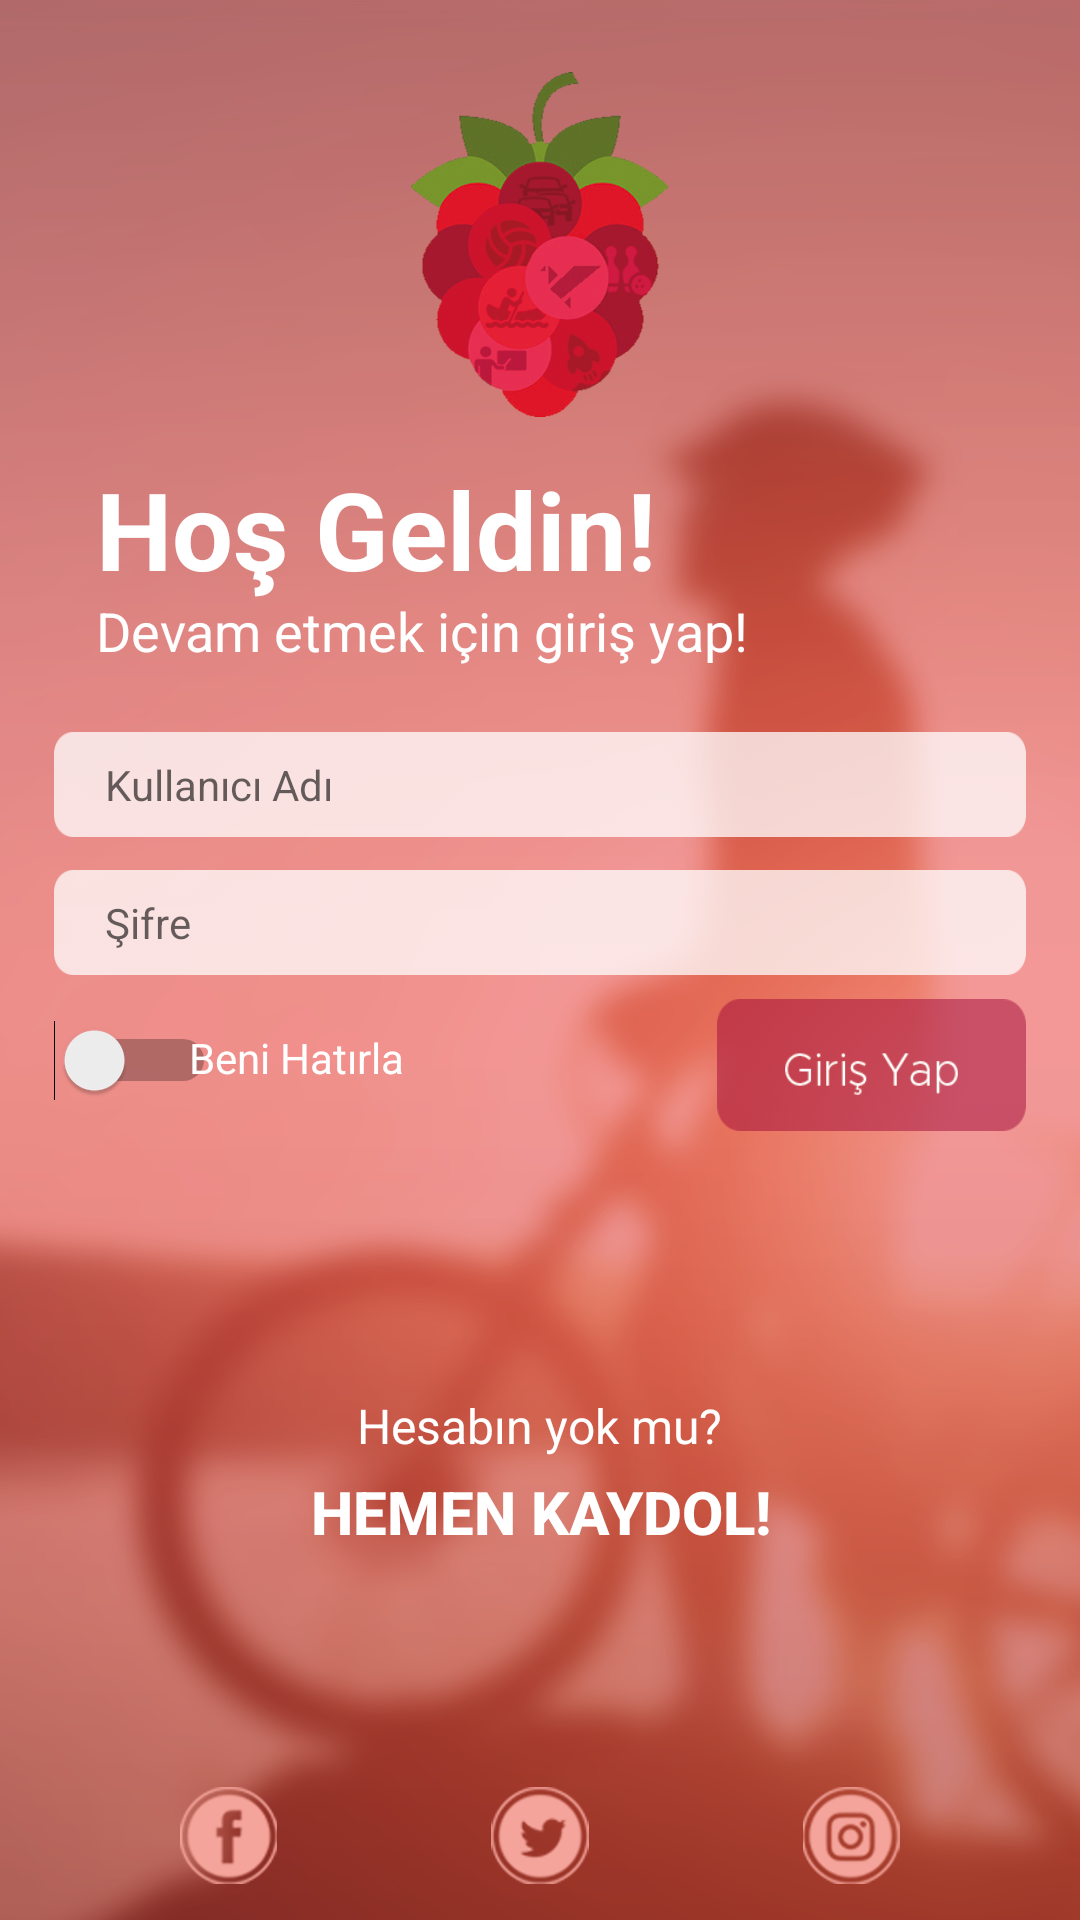

Here is an Android app screen rendered from its layout file. Give the layout XML and the strings, colors and styles it references.
<!-- AndroidManifest.xml: activity theme Theme.AppCompat.Light.NoActionBar -->
<!-- res/layout/activity_login.xml -->
<?xml version="1.0" encoding="utf-8"?>
<RelativeLayout xmlns:android="http://schemas.android.com/apk/res/android"
    xmlns:app="http://schemas.android.com/apk/res-auto"
    xmlns:tools="http://schemas.android.com/tools"
    android:layout_width="match_parent"
    android:layout_height="match_parent"
    android:background="@drawable/loginbackground"
    tools:context=".LoginActivity">

    <Button
        android:id="@+id/btnGoRegister"
        android:layout_width="wrap_content"
        android:layout_height="wrap_content"
        android:layout_alignParentBottom="true"
        android:layout_centerHorizontal="true"
        android:layout_marginBottom="112dp"
        android:background="@android:color/transparent"
        android:text="@string/goRegister"
        android:textColor="@android:color/white"
        android:textSize="20sp"
        android:textStyle="bold" />

    <TextView
        android:id="@+id/txtHeader2"
        android:layout_width="wrap_content"
        android:layout_height="wrap_content"
        android:layout_alignParentTop="true"
        android:layout_alignStart="@+id/txtWelcome"
        android:layout_marginTop="198dp"
        android:text="@string/lgnHeader2"
        android:textColor="@android:color/white"
        android:textSize="18sp" />

    <ImageView
        android:id="@+id/imgHeaderLogo"
        android:layout_width="91dp"
        android:layout_height="115dp"
        android:layout_alignParentTop="true"
        android:layout_centerHorizontal="true"
        android:layout_marginTop="24dp"
        android:contentDescription="@string/imgHeaderLoginLogo"
        app:srcCompat="@drawable/logo" />

    <ImageView
        android:id="@+id/imgUsernameBox"
        android:layout_width="352dp"
        android:layout_height="35dp"
        android:layout_alignParentStart="true"
        android:layout_alignParentTop="true"
        android:layout_marginEnd="18dp"
        android:layout_marginStart="18dp"
        android:layout_marginTop="244dp"
        android:contentDescription="@string/imgUsernameBox"
        android:scaleType="fitXY"
        app:srcCompat="@drawable/usernamebox" />

    <EditText
        android:id="@+id/edtUsernameLogin"
        android:layout_width="288dp"
        android:layout_height="wrap_content"
        android:layout_alignParentStart="true"
        android:layout_alignParentTop="true"
        android:layout_marginStart="35dp"
        android:layout_marginTop="252dp"
        android:background="@android:color/transparent"
        android:ems="10"
        android:hint="@string/strUsername"
        android:inputType="textPersonName"
        android:textSize="14sp" />

    <ImageView
        android:id="@+id/imgPasswordBox"
        android:layout_width="382dp"
        android:layout_height="35dp"
        android:layout_alignParentStart="true"
        android:layout_alignParentTop="true"
        android:layout_marginEnd="18dp"
        android:layout_marginStart="18dp"
        android:layout_marginTop="290dp"
        android:contentDescription="@string/imgPasswordBox"
        android:scaleType="fitXY"
        app:srcCompat="@drawable/usernamebox" />

    <EditText
        android:id="@+id/edtPasswordLogin"
        android:layout_width="286dp"
        android:layout_height="wrap_content"
        android:layout_alignParentStart="true"
        android:layout_alignParentTop="true"
        android:layout_marginStart="35dp"
        android:layout_marginTop="298dp"
        android:background="@android:color/transparent"
        android:ems="10"
        android:hint="@string/strPassword"
        android:inputType="textPersonName|textPassword"
        android:textSize="14sp" />

    <ImageView
        android:id="@+id/imgFacebookLogo"
        android:layout_width="wrap_content"
        android:layout_height="wrap_content"
        android:layout_alignParentBottom="true"
        android:layout_alignParentStart="true"
        android:layout_marginBottom="12dp"
        android:layout_marginStart="60dp"
        android:contentDescription="@string/imgFacebookLogo"
        app:srcCompat="@drawable/facebooklogo" />

    <ImageView
        android:id="@+id/imgTwitterLogo"
        android:layout_width="wrap_content"
        android:layout_height="wrap_content"
        android:layout_alignParentBottom="true"
        android:layout_centerHorizontal="true"
        android:layout_marginBottom="12dp"
        android:contentDescription="@string/imgTwitterLogo"
        app:srcCompat="@drawable/twitterlogo" />

    <ImageView
        android:id="@+id/imgInstagramLogo"
        android:layout_width="wrap_content"
        android:layout_height="wrap_content"
        android:layout_alignParentBottom="true"
        android:layout_alignParentEnd="true"
        android:layout_marginBottom="12dp"
        android:layout_marginEnd="60dp"
        android:contentDescription="@string/imgInstagramLogo"
        app:srcCompat="@drawable/instagramlogo" />

    <ImageView
        android:id="@+id/imgLogin"
        android:layout_width="103dp"
        android:layout_height="44dp"
        android:layout_alignEnd="@+id/imgUsernameBox"
        android:layout_below="@+id/imgPasswordBox"
        android:layout_marginTop="8dp"
        android:visibility="invisible"
        app:srcCompat="@drawable/loginbtnbackground" />

    <Button
        android:id="@+id/btnGoLogin"
        android:layout_width="103dp"
        android:layout_height="44dp"
        android:layout_alignEnd="@+id/imgUsernameBox"
        android:layout_below="@+id/imgPasswordBox"
        android:layout_marginTop="8dp"
        android:background="@drawable/loginbtnbackground" />

    <Switch
        android:id="@+id/swRemember"
        android:layout_width="wrap_content"
        android:layout_height="wrap_content"
        android:layout_alignStart="@+id/imgUsernameBox"
        android:layout_below="@+id/imgPasswordBox"
        android:layout_marginTop="15dp"
        android:textColorLink="@color/white" />

    <TextView
        android:id="@+id/txtRememberMe"
        android:layout_width="wrap_content"
        android:layout_height="wrap_content"
        android:layout_alignStart="@+id/imgFacebookLogo"
        android:layout_below="@+id/imgPasswordBox"
        android:layout_marginStart="3dp"
        android:layout_marginTop="18dp"
        android:text="@string/rememberMe"
        android:textColor="@android:color/white" />

    <TextView
        android:id="@+id/txtHeader3"
        android:layout_width="wrap_content"
        android:layout_height="wrap_content"
        android:layout_alignParentBottom="true"
        android:layout_centerHorizontal="true"
        android:layout_marginBottom="154dp"
        android:text="Hesabın yok mu?"
        android:textColor="@android:color/white"
        android:textSize="16sp" />

    <TextView
        android:id="@+id/txtWelcome"
        android:layout_width="wrap_content"
        android:layout_height="wrap_content"
        android:layout_alignParentStart="true"
        android:layout_alignParentTop="true"
        android:layout_marginStart="32dp"
        android:layout_marginTop="152dp"
        android:text="@string/lgnHeader1"
        android:textColor="@android:color/white"
        android:textSize="36sp"
        android:textStyle="bold" />

    <ProgressBar
        android:id="@+id/pbLogin"
        style="?android:attr/progressBarStyle"
        android:layout_width="wrap_content"
        android:layout_height="wrap_content"
        android:layout_centerInParent="true"
        android:visibility="invisible" />

</RelativeLayout>
<!-- resources referenced by this layout -->
<resources>
  <color name="white">#FFFFFF</color>
  <!-- drawable facebooklogo: png bitmap (drawable-xxhdpi, 6166 bytes) -->
  <!-- drawable instagramlogo: png bitmap (drawable-xxhdpi, 7496 bytes) -->
  <!-- drawable loginbackground: png bitmap (drawable-xxhdpi, 433592 bytes) -->
  <!-- drawable loginbtnbackground: png bitmap (drawable-xxhdpi, 4063 bytes) -->
  <!-- drawable logo: png bitmap (drawable-xxhdpi, 129740 bytes) -->
  <!-- drawable twitterlogo: png bitmap (drawable-xxhdpi, 6588 bytes) -->
  <!-- drawable usernamebox: png bitmap (drawable-xxhdpi, 1293 bytes) -->
  <string name="goRegister">Hemen kaydol!</string>
  <string name="imgFacebookLogo">imgFacebookLogo</string>
  <string name="imgHeaderLoginLogo">imgHeaderLogo</string>
  <string name="imgInstagramLogo">imgInstagramLogo</string>
  <string name="imgPasswordBox">imgPasswordBox</string>
  <string name="imgTwitterLogo">imgTwitterLogo</string>
  <string name="imgUsernameBox">usernameBoxBackground</string>
  <string name="lgnHeader1"><b>Hoş Geldin!</b></string>
  <string name="lgnHeader2">Devam etmek için giriş yap!</string>
  <string name="rememberMe">Beni Hatırla</string>
  <string name="strPassword">Şifre</string>
  <string name="strUsername">Kullanıcı Adı</string>
</resources>
